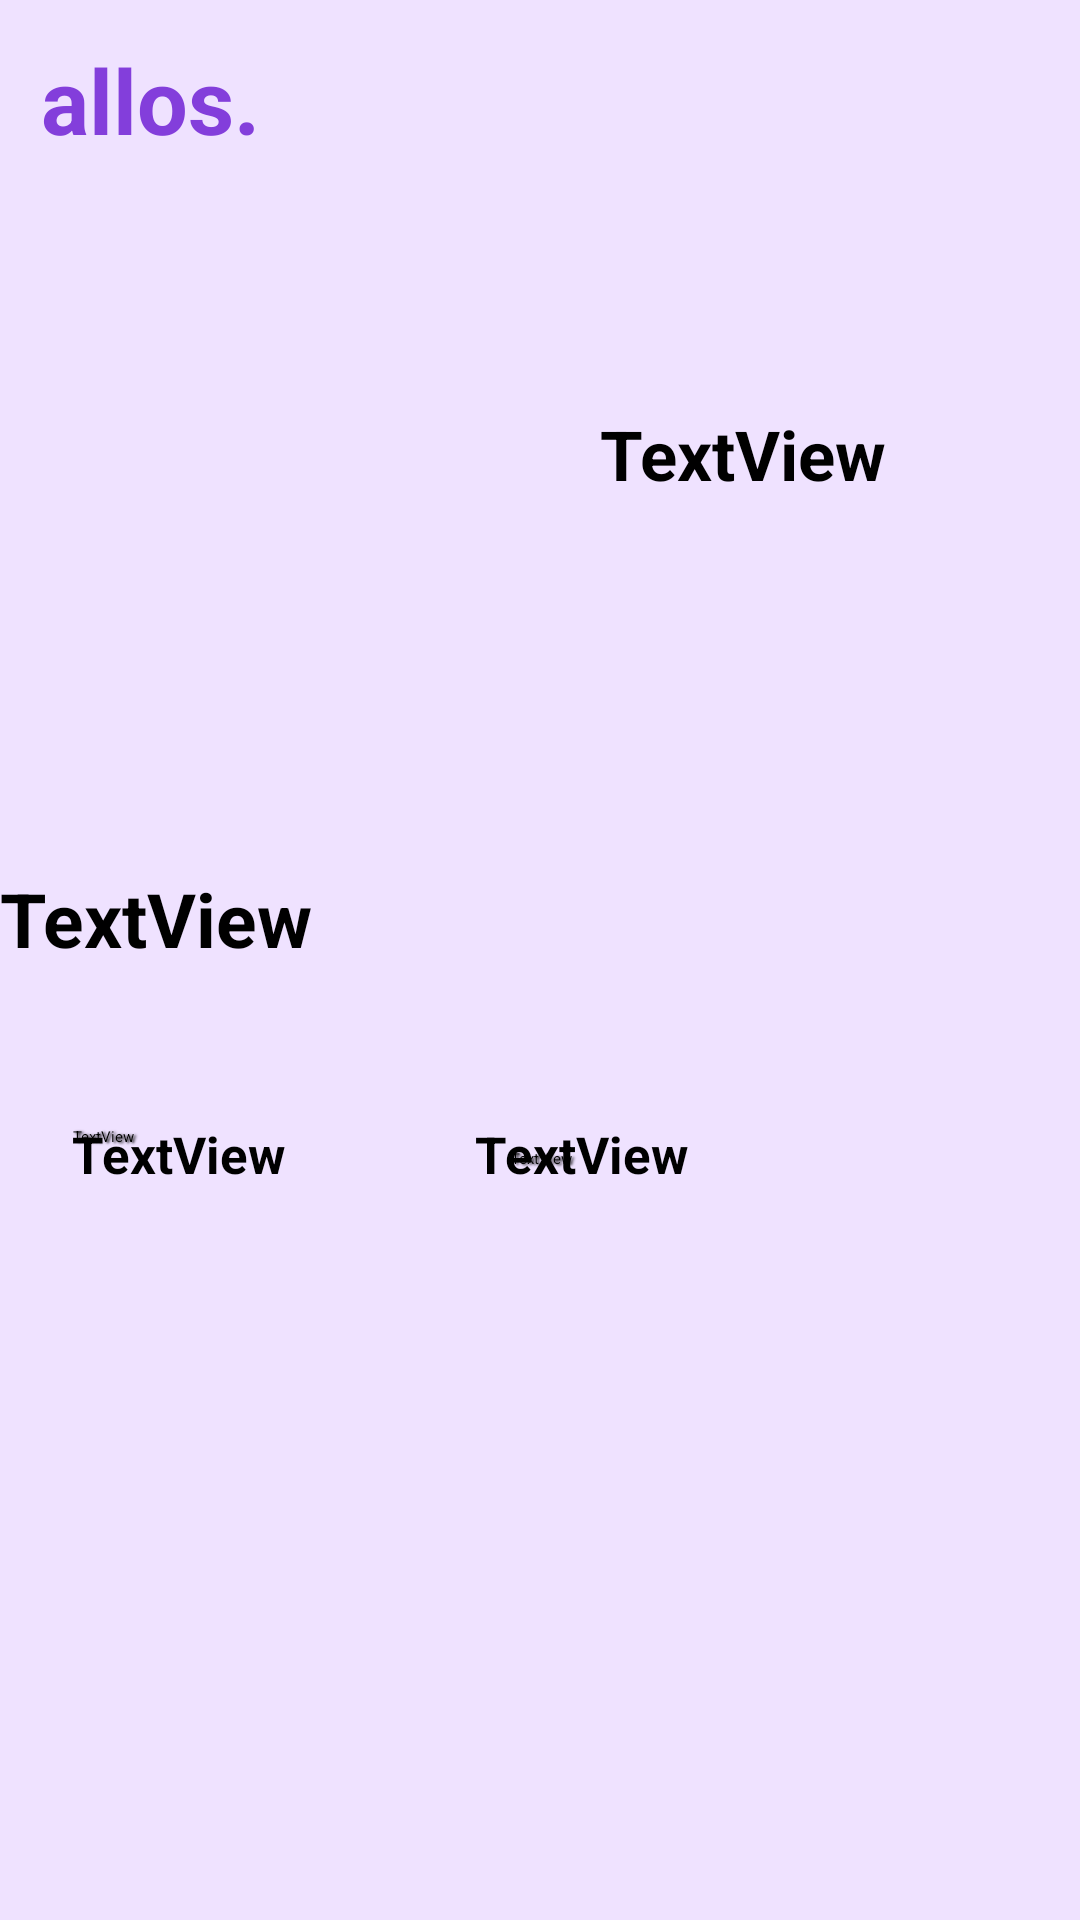

Here is an Android app screen rendered from its layout file. Give the layout XML and the strings, colors and styles it references.
<!-- AndroidManifest.xml: application theme Theme.Allos -->
<!-- res/layout/activity_scan_detail_page.xml -->
<?xml version="1.0" encoding="utf-8"?>
<androidx.constraintlayout.widget.ConstraintLayout xmlns:android="http://schemas.android.com/apk/res/android"
    xmlns:app="http://schemas.android.com/apk/res-auto"
    xmlns:tools="http://schemas.android.com/tools"
    android:layout_width="match_parent"
    android:layout_height="match_parent"
    tools:context=".ScanDetailPage"
    android:background="#EFE2FF">

    <TextView
        android:layout_width="300px"
        android:layout_height="200px"
        android:gravity="center"
        android:text="allos."
        android:textColor="#833EDB"
        android:textSize="90px"
        android:textStyle="bold"
        app:layout_constraintStart_toStartOf="parent"
        app:layout_constraintTop_toTopOf="parent" />

    <TextView
        android:id="@+id/suspectIngridientList"
        android:layout_width="200dp"
        android:layout_height="wrap_content"
        android:gravity="start"
        android:text="TextView"
        android:textSize="17dp"
        android:textStyle="bold"
        app:layout_constraintBottom_toBottomOf="parent"
        app:layout_constraintEnd_toEndOf="parent"
        app:layout_constraintHorizontal_bias="0.99"
        app:layout_constraintStart_toStartOf="parent"
        app:layout_constraintTop_toTopOf="parent"
        app:layout_constraintVertical_bias="0.605" />

    <TextView
        android:id="@+id/suspectedIngridientListDetail"
        android:layout_width="136dp"
        android:layout_height="127dp"
        android:layout_marginTop="15dp"
        android:text="TextView"
        android:shadowColor="@color/black"
        android:shadowDx="1.5"
        android:shadowDy="1.3"
        android:shadowRadius="1.6"
        app:layout_constraintBottom_toBottomOf="parent"
        app:layout_constraintEnd_toEndOf="parent"
        app:layout_constraintHorizontal_bias="0.76"
        app:layout_constraintStart_toStartOf="parent"
        app:layout_constraintTop_toTopOf="parent"
        app:layout_constraintVertical_bias="0.738" />

    <ImageView
        android:id="@+id/productImage"
        android:layout_width="200dp"
        android:layout_height="200dp"
        android:layout_marginStart="30dp"
        android:layout_marginBottom="44dp"
        app:layout_constraintBottom_toTopOf="@+id/warningText"
        app:layout_constraintStart_toStartOf="parent" />

    <TextView
        android:id="@+id/productName"
        android:layout_width="140dp"
        android:layout_height="wrap_content"
        android:layout_marginTop="136dp"
        android:layout_marginEnd="20dp"
        android:text="TextView"
        android:textSize="23dp"
        android:textStyle="bold"
        app:layout_constraintEnd_toEndOf="parent"
        app:layout_constraintTop_toTopOf="parent" />

    <TextView
        android:id="@+id/warningText"
        android:layout_width="360dp"
        android:layout_height="wrap_content"
        android:text="TextView"
        android:textStyle="bold"
        android:gravity="start"
        android:textSize="25dp"
        app:layout_constraintBottom_toBottomOf="parent"
        app:layout_constraintEnd_toEndOf="parent"
        app:layout_constraintHorizontal_bias="0.576"
        app:layout_constraintStart_toStartOf="parent"
        app:layout_constraintTop_toTopOf="parent"
        app:layout_constraintVertical_bias="0.477" />

    <TextView
        android:id="@+id/ingredientList"
        android:layout_width="150dp"
        android:layout_height="wrap_content"
        android:text="TextView"
        android:textSize="17dp"
        android:textStyle="bold"
        app:layout_constraintBottom_toBottomOf="parent"
        app:layout_constraintEnd_toEndOf="parent"
        app:layout_constraintHorizontal_bias="0.114"
        app:layout_constraintStart_toStartOf="parent"
        app:layout_constraintTop_toTopOf="parent"
        app:layout_constraintVertical_bias="0.605" />

    <TextView
        android:id="@+id/ingredientListDetail"
        android:layout_width="140dp"
        android:layout_height="182dp"
        android:layout_marginTop="12dp"
        android:text="TextView"
        android:shadowColor="@color/black"
        android:shadowDx="1.5"
        android:shadowDy="1.3"
        android:shadowRadius="1.6"
        app:layout_constraintBottom_toBottomOf="parent"
        app:layout_constraintEnd_toEndOf="parent"
        app:layout_constraintHorizontal_bias="0.11"
        app:layout_constraintStart_toStartOf="parent"
        app:layout_constraintTop_toTopOf="parent"
        app:layout_constraintVertical_bias="0.815" />
</androidx.constraintlayout.widget.ConstraintLayout>
<!-- resources referenced by this layout -->
<resources>
  <color name="black">#000000</color>
</resources>
